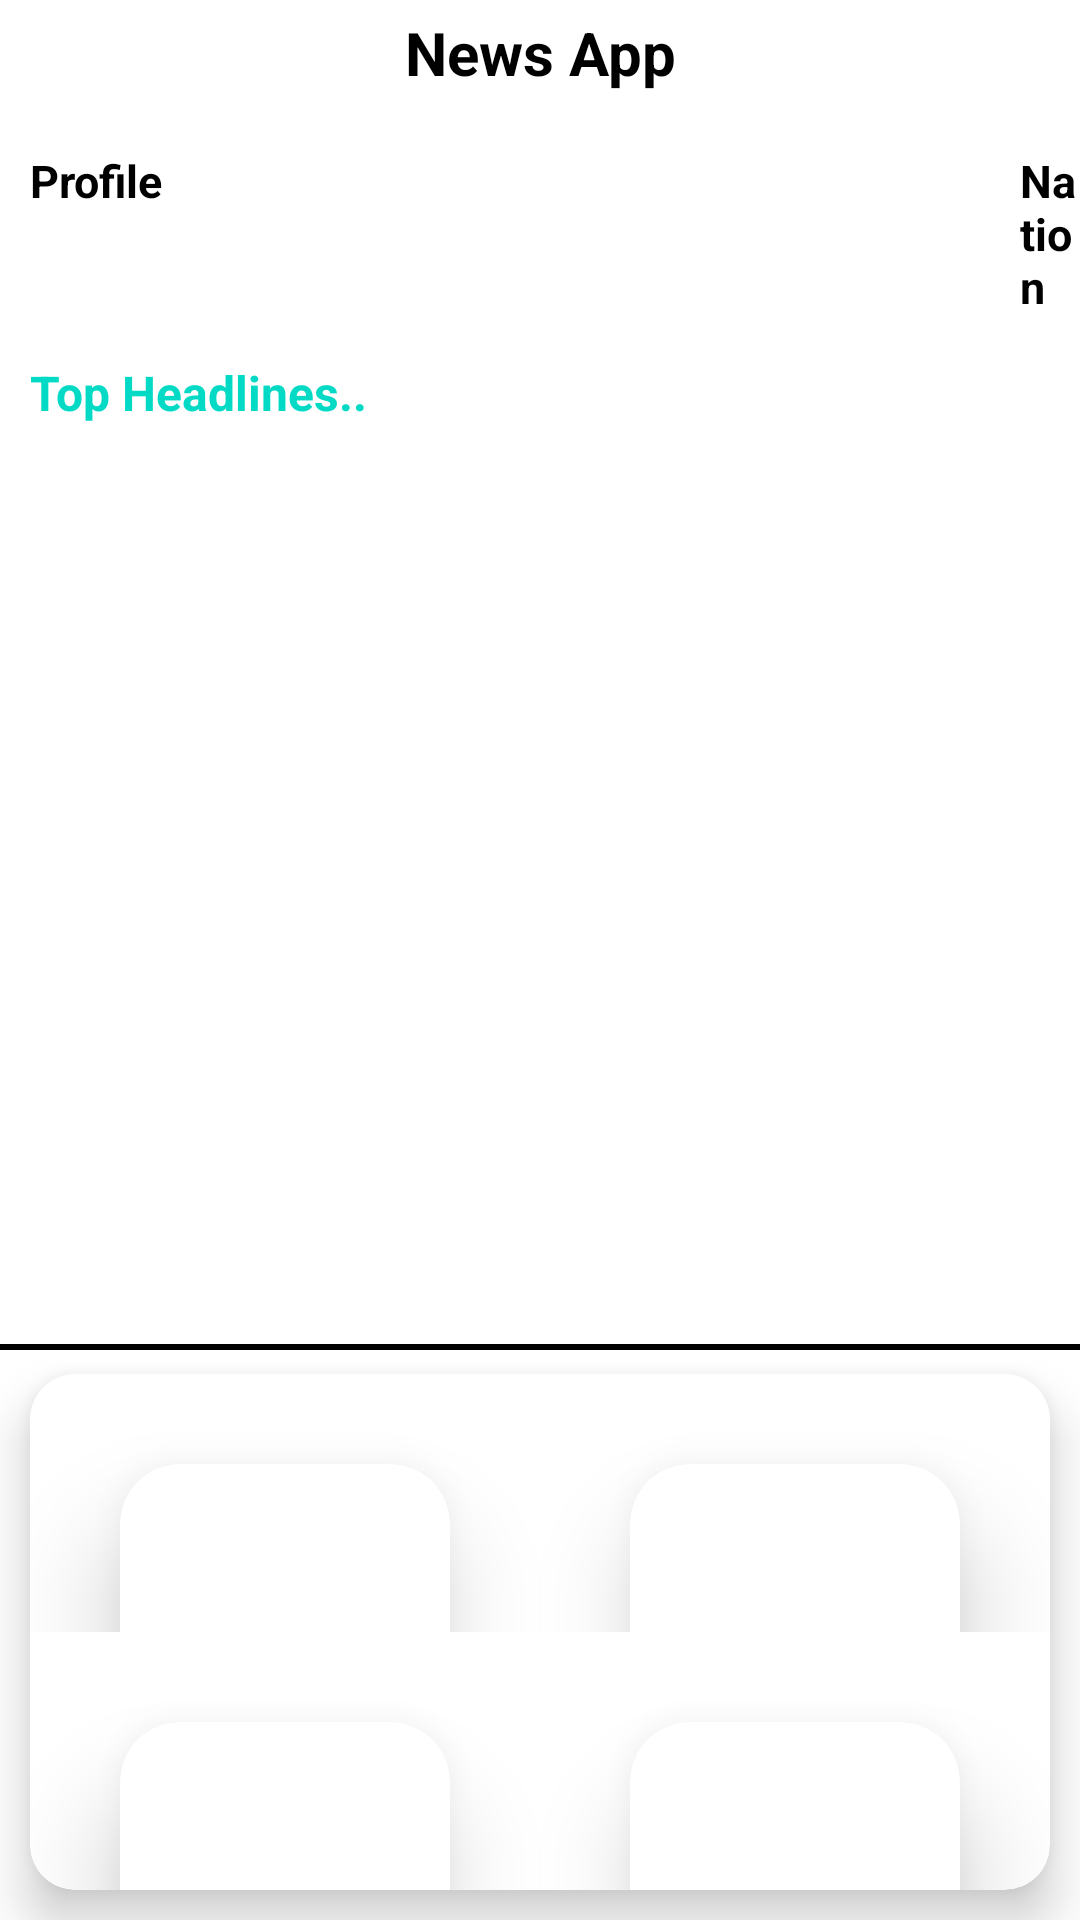

Reconstruct the res/layout file that produces this screen, plus the resources it refers to.
<!-- AndroidManifest.xml: activity theme Theme.NewsApp.NoActionBar -->
<!-- res/layout/activity_main.xml -->
<?xml version="1.0" encoding="utf-8"?>
<androidx.constraintlayout.widget.ConstraintLayout
    xmlns:android="http://schemas.android.com/apk/res/android"
    xmlns:app="http://schemas.android.com/apk/res-auto"
    xmlns:tools="http://schemas.android.com/tools"
    android:layout_width="match_parent"
    android:layout_height="match_parent"

    tools:context=".MainActivity">

    <RelativeLayout
        android:layout_width="match_parent"
        android:layout_height="match_parent">

        <TextView
            android:layout_width="match_parent"
            android:layout_height="wrap_content"
            android:text="News App"
            android:textAlignment="center"
            android:textStyle="bold"
            android:textSize="20dp"
            android:textColor="@color/black"
            android:layout_marginTop="4dp"
            />

        <TextView
            android:layout_width="wrap_content"
            android:layout_height="wrap_content"
            android:text="Profile"
            android:layout_marginTop="50dp"
            android:textSize="15dp"
            android:textStyle="bold"
            android:textColor="@color/black"
            android:layout_marginLeft="10dp"

            />


        <TextView
            android:layout_width="wrap_content"
            android:layout_height="wrap_content"
            android:text="Nation"
            android:layout_marginTop="50dp"
            android:textSize="15dp"
            android:textStyle="bold"
            android:textColor="@color/black"
            android:layout_marginLeft="340dp"

            />

        <TextView
            android:layout_width="wrap_content"
            android:layout_height="wrap_content"
            android:text="Top Headlines.."
            android:layout_marginTop="120dp"
            android:textColor="@color/teal_200"
            android:textStyle="bold"
            android:textSize="16dp"
            android:layout_marginLeft="10dp"
            />

        <androidx.recyclerview.widget.RecyclerView
            android:id="@+id/newsRecycler"
            android:layout_width="match_parent"
            android:layout_height="300sp"
           android:layout_marginTop="150dp"
            android:scrollbars="horizontal"

            tools:listitem="@layout/homepagerecyclerview" />

        <View
            android:id="@+id/line"
            android:layout_width="match_parent"
            android:layout_height="2dp"
            android:background="@color/black"
            android:layout_marginTop="2dp"
            android:layout_alignBottom="@id/newsRecycler"/>
        <LinearLayout
            android:layout_width="match_parent"
            android:layout_height="match_parent"
            android:layout_alignParentBottom="true"
            android:weightSum="10"
            android:layout_alignTop="@id/line"
            >

            <androidx.cardview.widget.CardView
                android:layout_width="match_parent"
                android:layout_height="match_parent"
                app:cardElevation="10dp"
                app:cardCornerRadius="15dp"
                android:layout_margin="10dp"
                app:cardBackgroundColor="@color/white"
                app:cardMaxElevation="1dp"
                app:cardPreventCornerOverlap="true" >

                <LinearLayout
                    android:layout_width="match_parent"
                    android:layout_height="match_parent"
                    android:orientation="vertical"
                    android:weightSum="2">

                    <LinearLayout
                        android:layout_width="match_parent"
                        android:layout_height="wrap_content"
                        android:orientation="horizontal"
                        android:layout_weight="1"
                        android:weightSum="2">

                        <androidx.cardview.widget.CardView
                            android:id="@+id/business_newsCD"
                            android:layout_width="100dp"
                            android:layout_height="100dp"
                            app:cardCornerRadius="20dp"
                            app:cardElevation="20dp"
                            app:cardMaxElevation="10dp"
                            app:cardPreventCornerOverlap="true"
                            android:layout_margin="30dp"

                            android:layout_weight="1"
                            >
                            <TextView
                                android:id="@+id/business_newsTV"
                                android:layout_width="wrap_content"
                                android:layout_height="wrap_content"
                                android:text="Business"
                                android:textAlignment="center"
                                android:textSize="18dp"
                                android:layout_marginTop="50dp"
                                android:layout_marginLeft="28dp"
                                android:textStyle="bold"/>

                        </androidx.cardview.widget.CardView>

                        <androidx.cardview.widget.CardView
                            android:layout_width="100dp"
                            android:layout_height="100dp"
                            app:cardCornerRadius="20dp"
                            app:cardElevation="20dp"
                            app:cardMaxElevation="10dp"
                            app:cardPreventCornerOverlap="true"
                            android:layout_margin="30dp"
                            android:layout_weight="1"
                            >
                            <TextView
                                android:layout_width="wrap_content"
                                android:layout_height="wrap_content"
                                android:text="Sports"
                                android:textAlignment="center"
                                android:textSize="18dp"
                                android:layout_marginTop="50dp"
                                android:layout_marginLeft="28dp"
                                android:textStyle="bold"/>

                        </androidx.cardview.widget.CardView>


                    </LinearLayout>



                    <LinearLayout
                        android:layout_width="match_parent"
                        android:layout_height="wrap_content"
                        android:orientation="horizontal"
                        android:layout_weight="1"
                        android:weightSum="2">

                        <androidx.cardview.widget.CardView
                            android:layout_width="100dp"
                            android:layout_height="100dp"
                            app:cardCornerRadius="20dp"
                            app:cardElevation="20dp"
                            app:cardMaxElevation="10dp"
                            app:cardPreventCornerOverlap="true"
                            android:layout_margin="30dp"
                            android:layout_weight="1"
                            >
                            <TextView
                                android:layout_width="wrap_content"
                                android:layout_height="wrap_content"
                                android:text="Science"
                                android:textAlignment="center"
                                android:textSize="18dp"
                                android:layout_marginTop="50dp"
                                android:layout_marginLeft="28dp"
                                android:textStyle="bold"/>

                        </androidx.cardview.widget.CardView>

                        <androidx.cardview.widget.CardView
                            android:layout_width="100dp"
                            android:layout_height="100dp"
                            app:cardCornerRadius="20dp"
                            app:cardElevation="20dp"
                            app:cardMaxElevation="10dp"
                            app:cardPreventCornerOverlap="true"
                            android:layout_margin="30dp"
                            android:layout_weight="1"
                            >
                            <TextView
                                android:layout_width="wrap_content"
                                android:layout_height="wrap_content"
                                android:text="Entertainment"
                                android:textAlignment="center"
                                android:textSize="18dp"
                                android:layout_marginTop="50dp"
                                android:layout_marginLeft="10dp"
                                android:textStyle="bold"/>

                        </androidx.cardview.widget.CardView>


                    </LinearLayout>






                </LinearLayout>


            </androidx.cardview.widget.CardView>

        </LinearLayout>


    </RelativeLayout>






</androidx.constraintlayout.widget.ConstraintLayout>
<!-- resources referenced by this layout -->
<resources>
  <style name="Theme.NewsApp.NoActionBar">
          <item name="windowActionBar">false</item>
          <item name="windowNoTitle">true</item>
      </style>
  <!-- not gathered from this repository: default colours our renderer supplied (Android Studio template values) -->
  <color name="teal_200">#FF03DAC5</color>
  <color name="black">#FF000000</color>
  <color name="white">#FFFFFFFF</color>
</resources>
